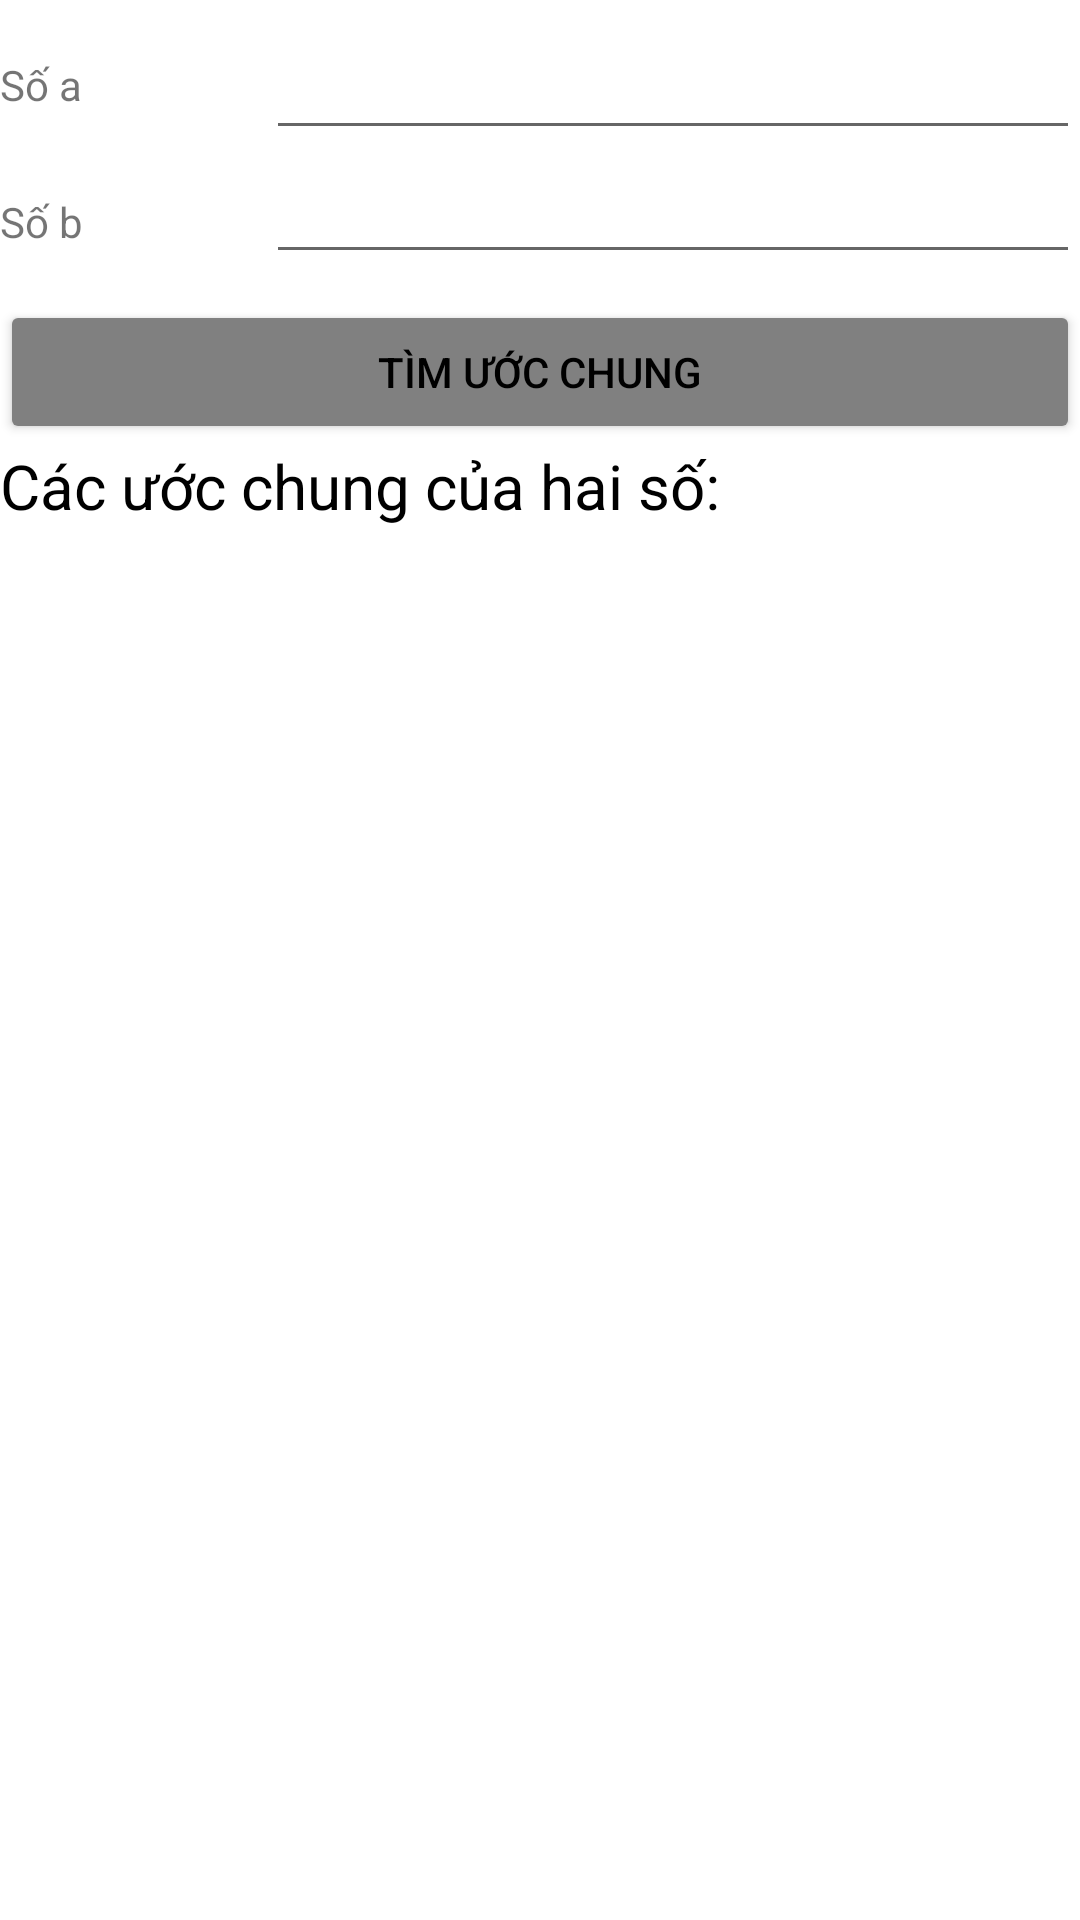

This screen was rendered from an Android layout file. Write that file and the resources it references.
<!-- AndroidManifest.xml: application theme Theme.Lab1_NguyenCatTuong_2001216298 -->
<!-- res/layout/activity_bai4.xml -->
<?xml version="1.0" encoding="utf-8"?>
<LinearLayout xmlns:android="http://schemas.android.com/apk/res/android"
    xmlns:app="http://schemas.android.com/apk/res-auto"
    xmlns:tools="http://schemas.android.com/tools"
    android:layout_width="match_parent"
    android:layout_height="match_parent"
    android:backgroundTint="#808080"
    android:orientation="vertical"
    tools:context=".ActivityBai4">

    <LinearLayout
        android:layout_width="match_parent"
        android:layout_height="50dp"
        android:orientation="horizontal">

        <TextView
            android:id="@+id/tvSoA"
            android:layout_width="wrap_content"
            android:layout_height="30dp"
            android:layout_weight="1"
            android:text="Số a" />

        <EditText
            android:id="@+id/txtSoA"
            android:layout_width="wrap_content"
            android:layout_height="50dp"
            android:layout_weight="1"
            android:ems="10"
            android:inputType="number" />
    </LinearLayout>

    <LinearLayout
        android:layout_width="match_parent"
        android:layout_height="50dp"
        android:orientation="horizontal">

        <TextView
            android:id="@+id/tvSoB"
            android:layout_width="wrap_content"
            android:layout_height="30dp"
            android:layout_weight="1"
            android:text="Số b" />

        <EditText
            android:id="@+id/txtSoB"
            android:layout_width="wrap_content"
            android:layout_height="wrap_content"
            android:layout_weight="1"
            android:ems="10"
            android:inputType="number" />
    </LinearLayout>

    <Button
        android:id="@+id/btnTinh"
        android:layout_width="match_parent"
        android:layout_height="wrap_content"
        android:backgroundTint="#808080"
        android:textColor="@color/black"
        android:text="Tìm ước chung" />

    <TextView
        android:id="@+id/tvKQ"
        android:layout_width="match_parent"
        android:layout_height="47dp"
        android:textColor="@color/black"
        android:textSize="10pt"
        android:text="Các ước chung của hai số:" />

    <TextView
        android:id="@+id/tvkq4"
        android:layout_width="match_parent"
        android:layout_height="wrap_content"
        android:text=""
        android:textColor="#4CAF50"
        android:textSize="30pt" />

</LinearLayout>
<!-- resources referenced by this layout -->
<resources>
  <color name="black">#FF000000</color>
  <style name="Theme.Lab1_NguyenCatTuong_2001216298" parent="Theme.MaterialComponents.DayNight.DarkActionBar">
          
          <item name="colorPrimary">@color/purple_500</item>
          <item name="colorPrimaryVariant">@color/purple_700</item>
          <item name="colorOnPrimary">@color/white</item>
          
          <item name="colorSecondary">@color/teal_200</item>
          <item name="colorSecondaryVariant">@color/teal_700</item>
          <item name="colorOnSecondary">@color/black</item>
          
          <item name="android:statusBarColor">?attr/colorPrimaryVariant</item>
          
      </style>
  <color name="purple_500">#FF6200EE</color>
  <color name="purple_700">#FF3700B3</color>
  <color name="white">#FFFFFFFF</color>
  <color name="teal_200">#FF03DAC5</color>
  <color name="teal_700">#FF018786</color>
</resources>
